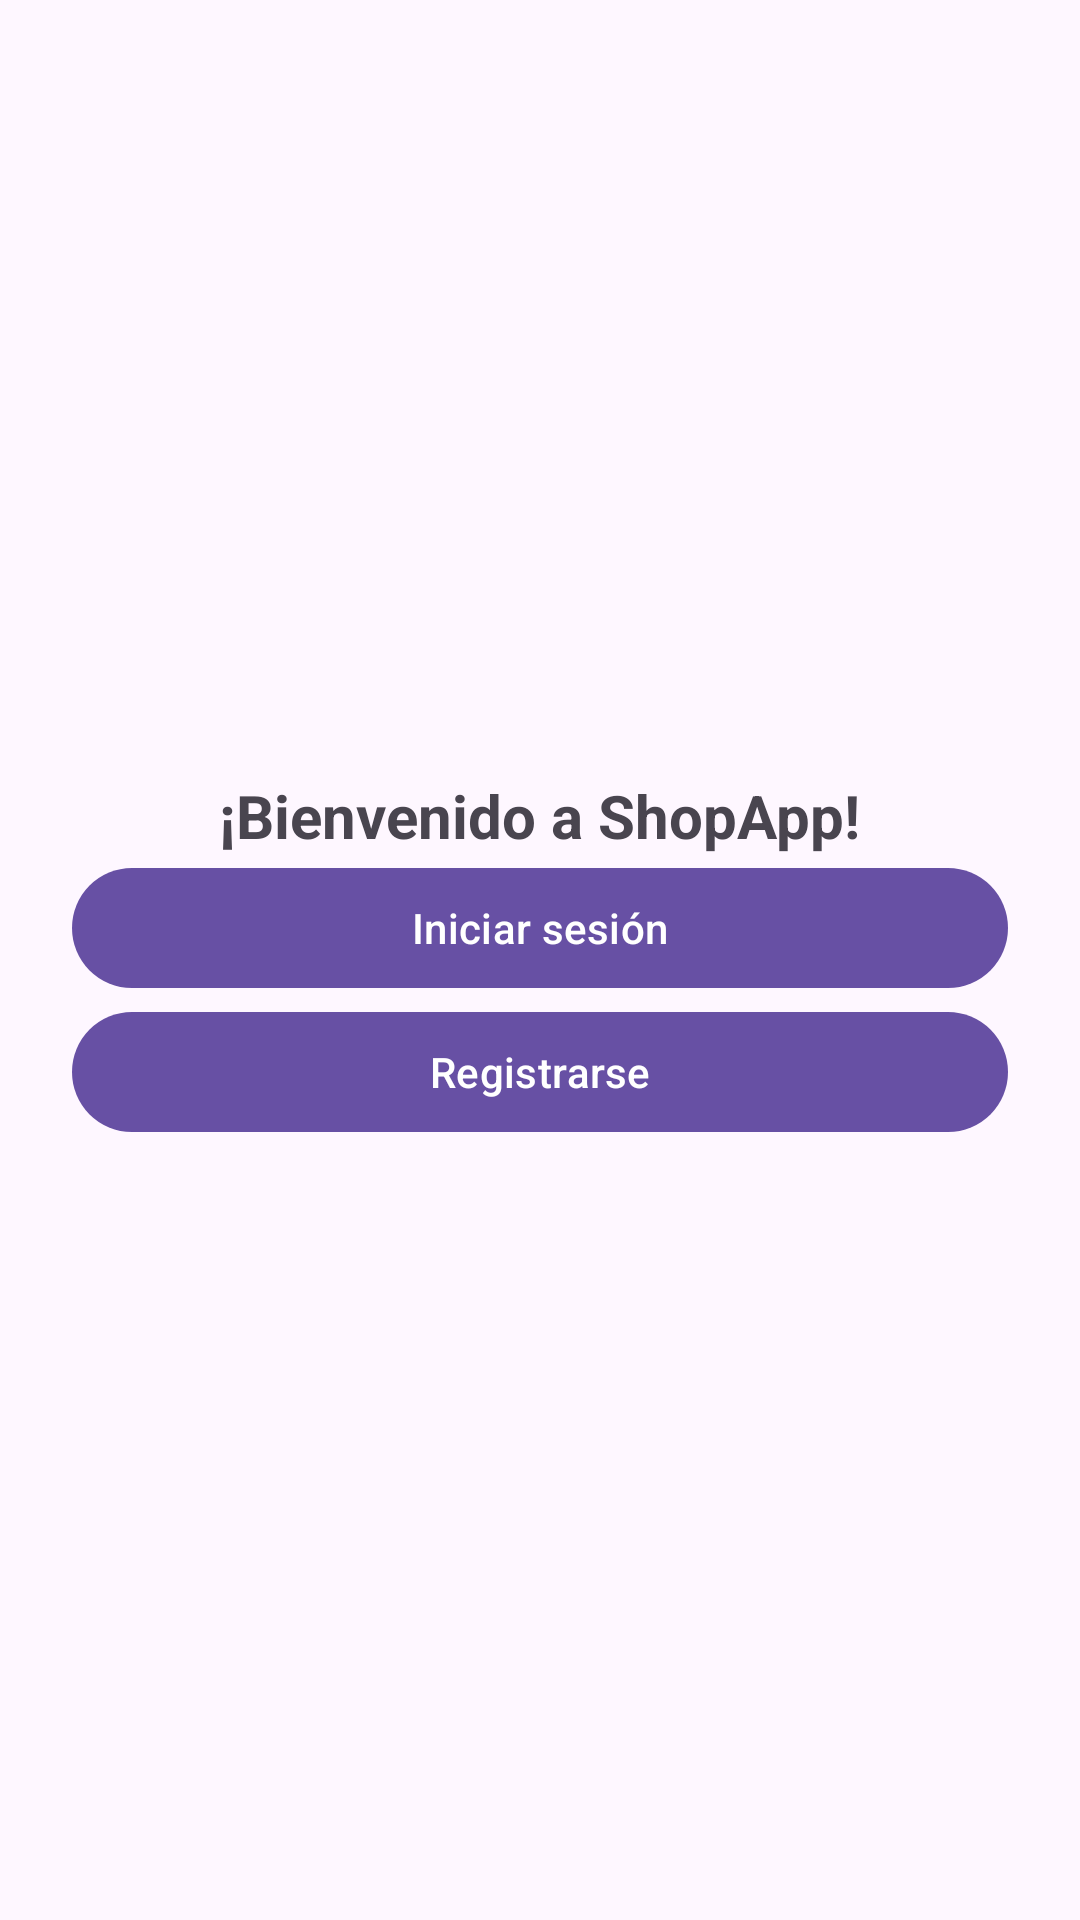

The Android layout XML behind this screen, and the referenced resources:
<!-- AndroidManifest.xml: application theme Theme.ShopApp -->
<!-- res/layout/activity_welcome.xml -->
<?xml version="1.0" encoding="utf-8"?>
<LinearLayout xmlns:android="http://schemas.android.com/apk/res/android"
    android:orientation="vertical" android:gravity="center"
    android:padding="24dp"
    android:layout_width="match_parent" android:layout_height="match_parent">
    <TextView android:id="@+id/tvWelcome" android:text="@string/welcome_message"
        android:textSize="20sp" android:textStyle="bold"
        android:layout_width="wrap_content" android:layout_height="wrap_content"/>
    <Button android:id="@+id/btnLogin" android:text="@string/login"
        android:layout_width="match_parent" android:layout_height="wrap_content" />
    <Button android:id="@+id/btnRegister" android:text="@string/register"
        android:layout_width="match_parent" android:layout_height="wrap_content" />
</LinearLayout>
<!-- resources referenced by this layout -->
<resources>
  <string name="login">Iniciar sesión</string>
  <string name="register">Registrarse</string>
  <string name="welcome_message">¡Bienvenido a ShopApp!</string>
  <style name="Theme.ShopApp" parent="Theme.Material3.Light.NoActionBar" />
</resources>
